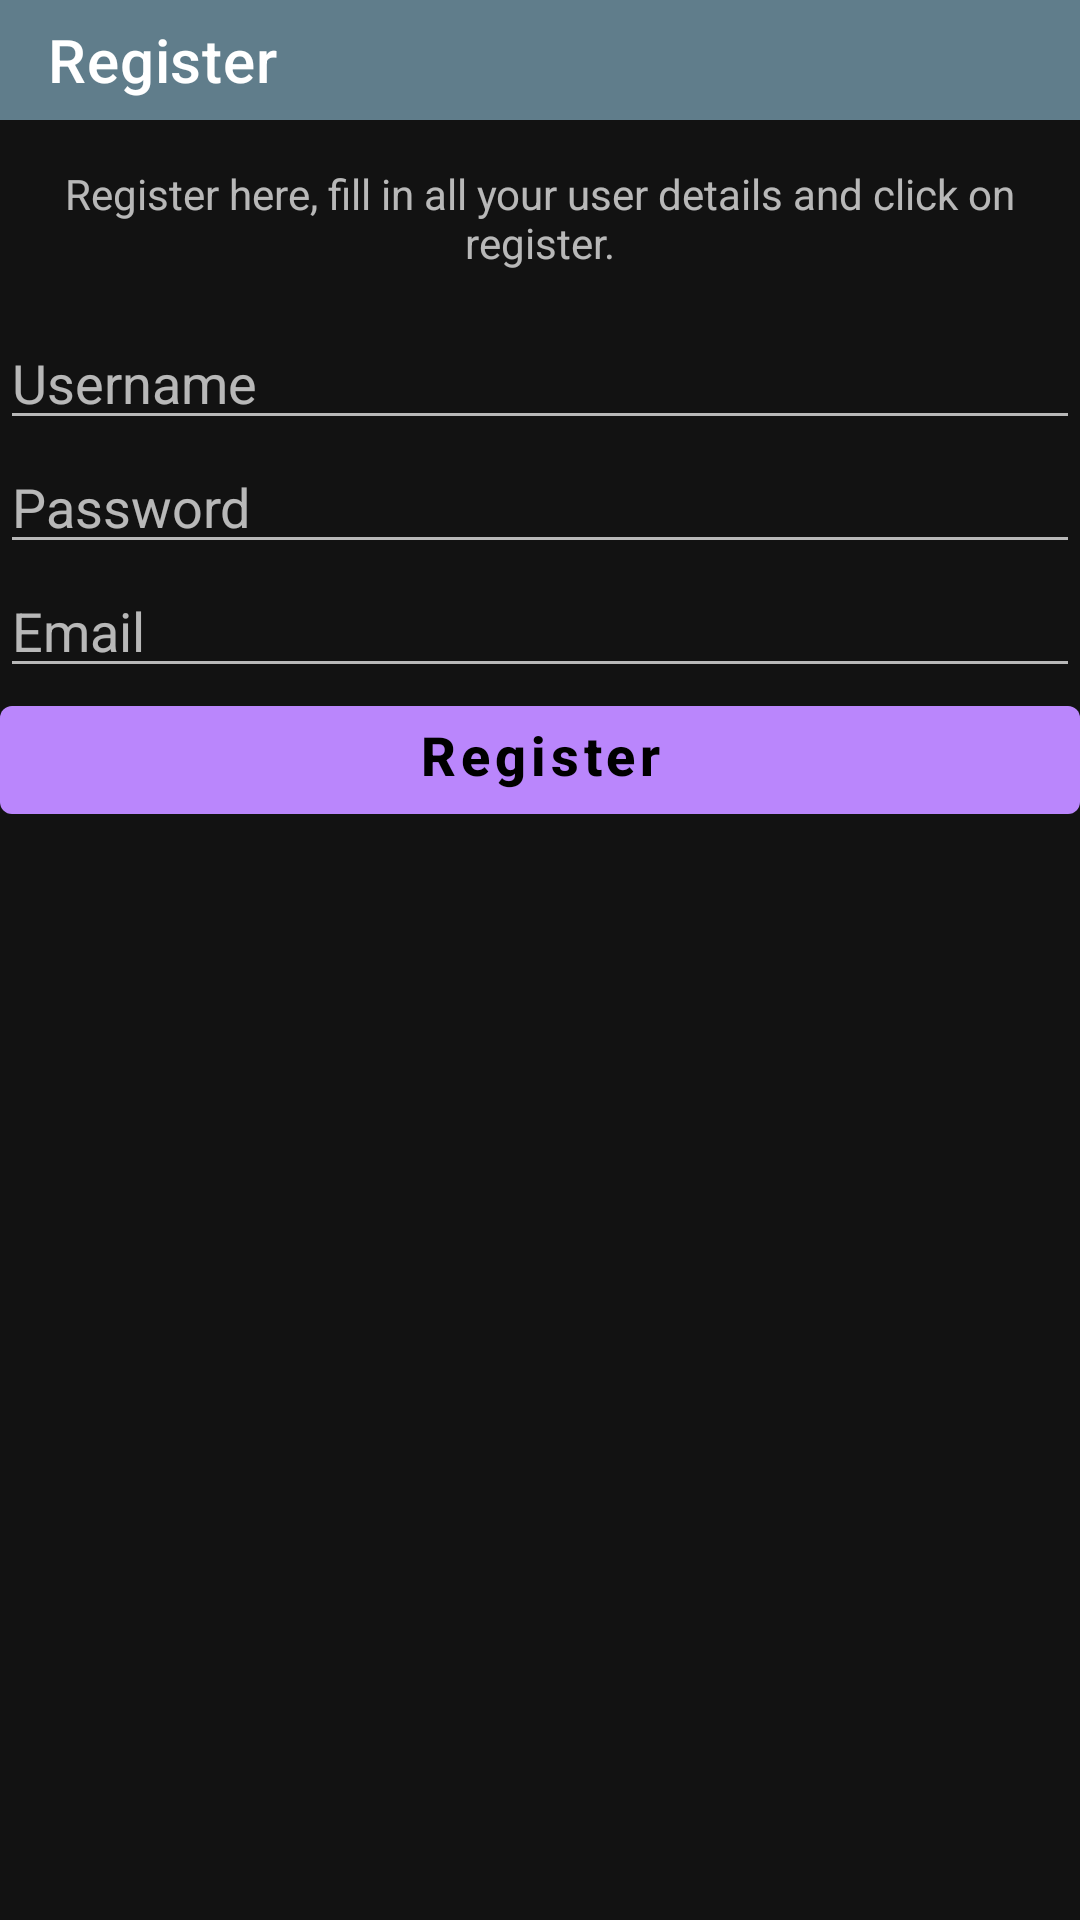

Write the Android layout XML for this screen, with the resource values it uses.
<!-- AndroidManifest.xml: application theme Theme -->
<!-- res/layout/register.xml -->
<?xml version="1.0" encoding="utf-8"?>
<LinearLayout xmlns:android="http://schemas.android.com/apk/res/android"
    android:layout_width="match_parent"
    android:layout_height="match_parent"
    xmlns:app="http://schemas.android.com/apk/res-auto"
    android:orientation="vertical"
    android:fitsSystemWindows="true">

    <com.google.android.material.appbar.AppBarLayout
        android:layout_width="match_parent"
        android:layout_height="wrap_content"
        android:orientation="vertical"
        android:background="@color/colorPrimary">

        <com.google.android.material.appbar.MaterialToolbar
            android:theme="@style/ThemeOverlay.Material3.Dark"
            android:id="@+id/topAppBar"
            android:layout_width="match_parent"
            android:layout_height="@dimen/toolbar_height"
            app:titleTextColor="@color/on_text_white"
            app:title="@string/registerBtn" />
    </com.google.android.material.appbar.AppBarLayout>


    <ScrollView
        android:id="@+id/ScrollView01"
        android:layout_width="match_parent"
        android:layout_height="match_parent">

        <LinearLayout
            android:id="@+id/LinearLayout01"
            android:layout_width="match_parent"
            android:layout_height="wrap_content"
            android:orientation="vertical">

            <TextView
                android:id="@+id/registerFormTitle"
                android:layout_width="match_parent"
                android:layout_height="wrap_content"
                android:gravity="center"
                android:padding="15dp"
                android:text="@string/registerFormTitle" />

            <EditText
                android:id="@+id/registerUsername"
                android:layout_width="match_parent"
                android:layout_height="wrap_content"
                android:autofillHints=""
                android:hint="@string/registerUsernameHint"
                android:inputType="text" />

            <EditText
                android:id="@+id/registerPassword"
                android:layout_width="match_parent"
                android:layout_height="wrap_content"
                android:autofillHints="" android:hint="@string/registerPasswordHint"
                android:inputType="textPassword" />

            <EditText
                android:id="@+id/registerEmail"
                android:layout_width="match_parent"
                android:layout_height="wrap_content"
                android:autofillHints="" android:hint="@string/registerEmailHint"
                android:inputType="textEmailAddress" />

            <com.google.android.material.button.MaterialButton
                android:id="@+id/registerRegister"
                android:layout_width="match_parent"
                android:layout_height="wrap_content"
                style="@style/HomeButton"
                android:text="@string/registerBtn" />

        </LinearLayout>
    </ScrollView>
</LinearLayout>
<!-- resources referenced by this layout -->
<resources>
  <color name="colorPrimary">#607d8b</color>
  <color name="on_text_white">#ffffffff</color>
  <dimen name="toolbar_height">40dp</dimen>
  <string name="registerBtn">Register</string>
  <string name="registerEmailHint">Email</string>
  <string name="registerFormTitle">Register here, fill in all your user details and click on register.</string>
  <string name="registerPasswordHint">Password</string>
  <string name="registerUsernameHint">Username</string>
  <style name="HomeButton">
          <item name="android:layout_gravity">center_vertical</item>
          <item name="android:layout_width">fill_parent</item>
          <item name="android:layout_height">wrap_content</item>
          <item name="android:layout_weight">1</item>
          <item name="android:gravity">center_horizontal</item>
          <item name="android:textSize">@dimen/text_size_medium</item>
          <item name="android:textStyle">bold</item>
          <item name="android:background">@null</item>
          <item name="android:textAllCaps">false</item>
      </style>
  <style name="Theme" parent="Theme.MaterialComponents" />
  <dimen name="text_size_medium">18sp</dimen>
</resources>
